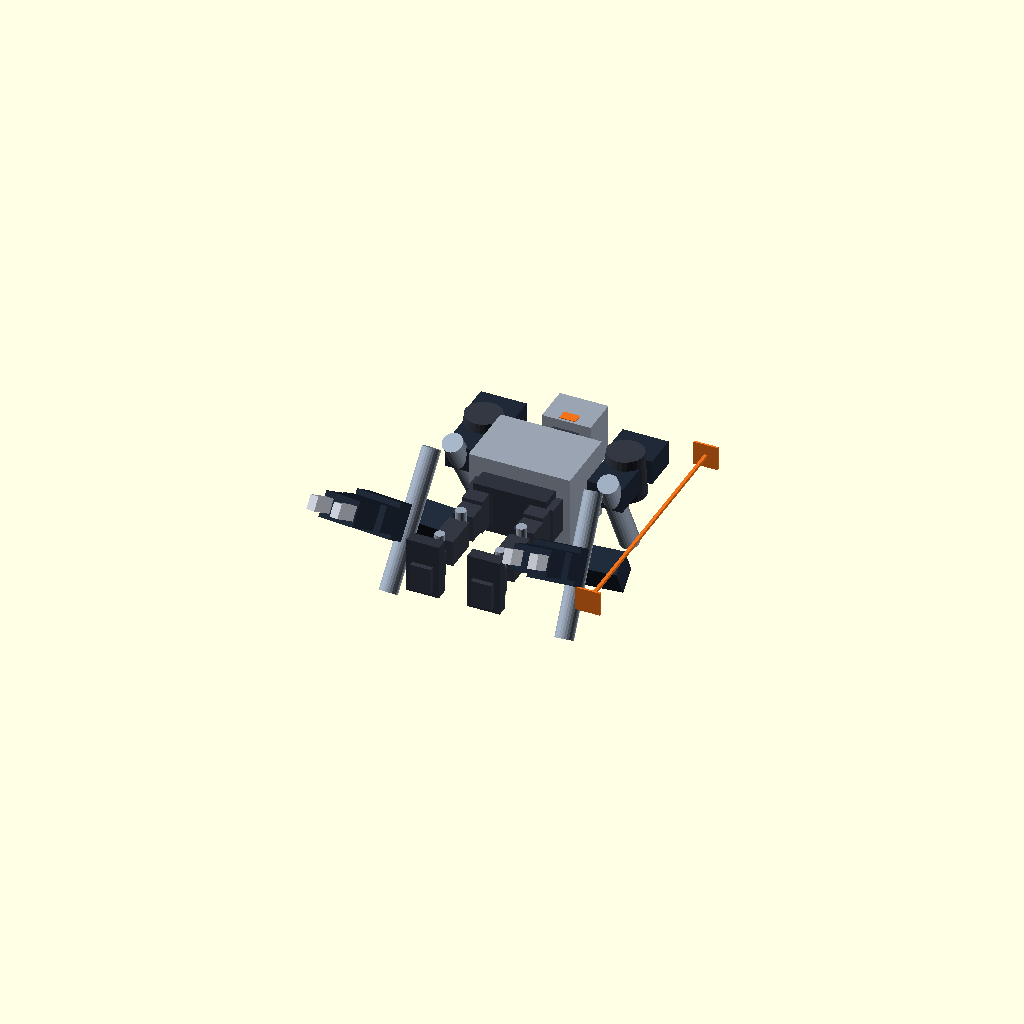
Cell 1: the model at its default parameters.
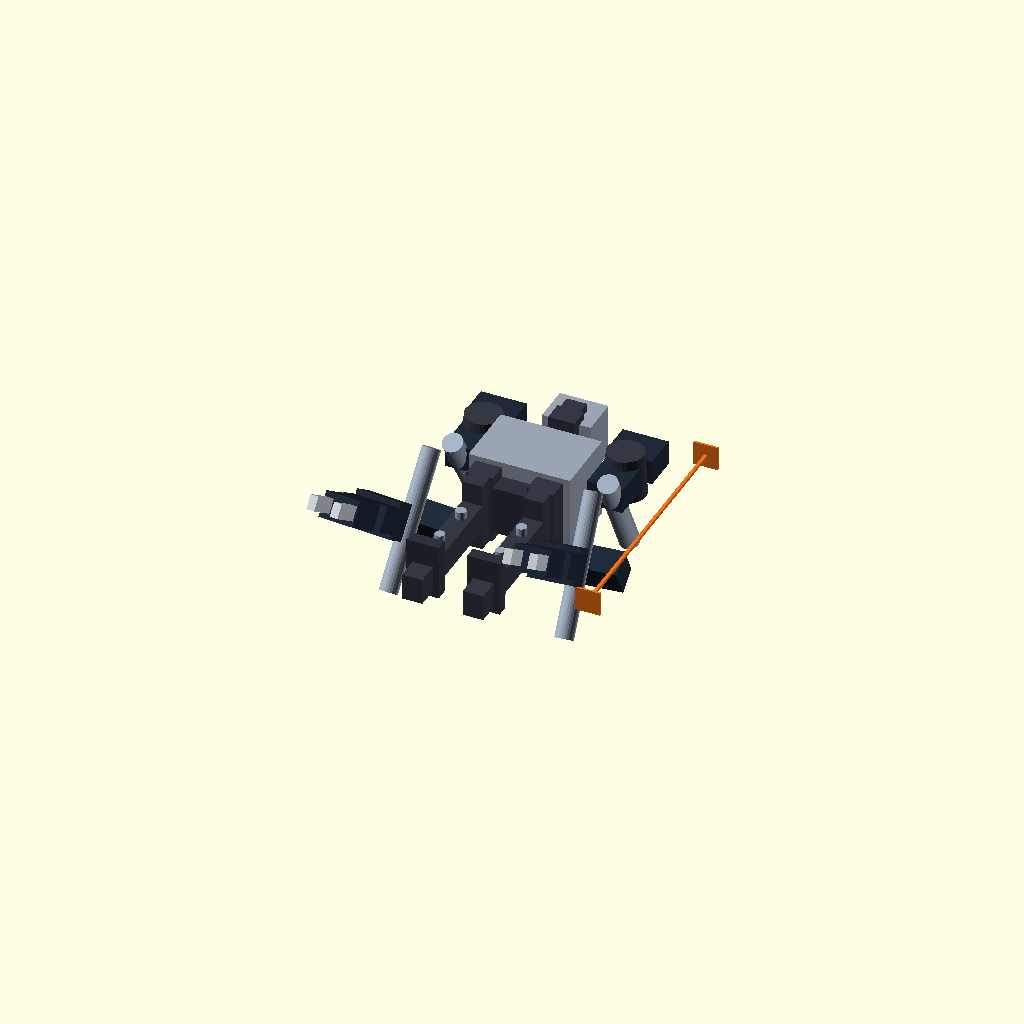
Cell 2: the same model with XL330_W = 68.
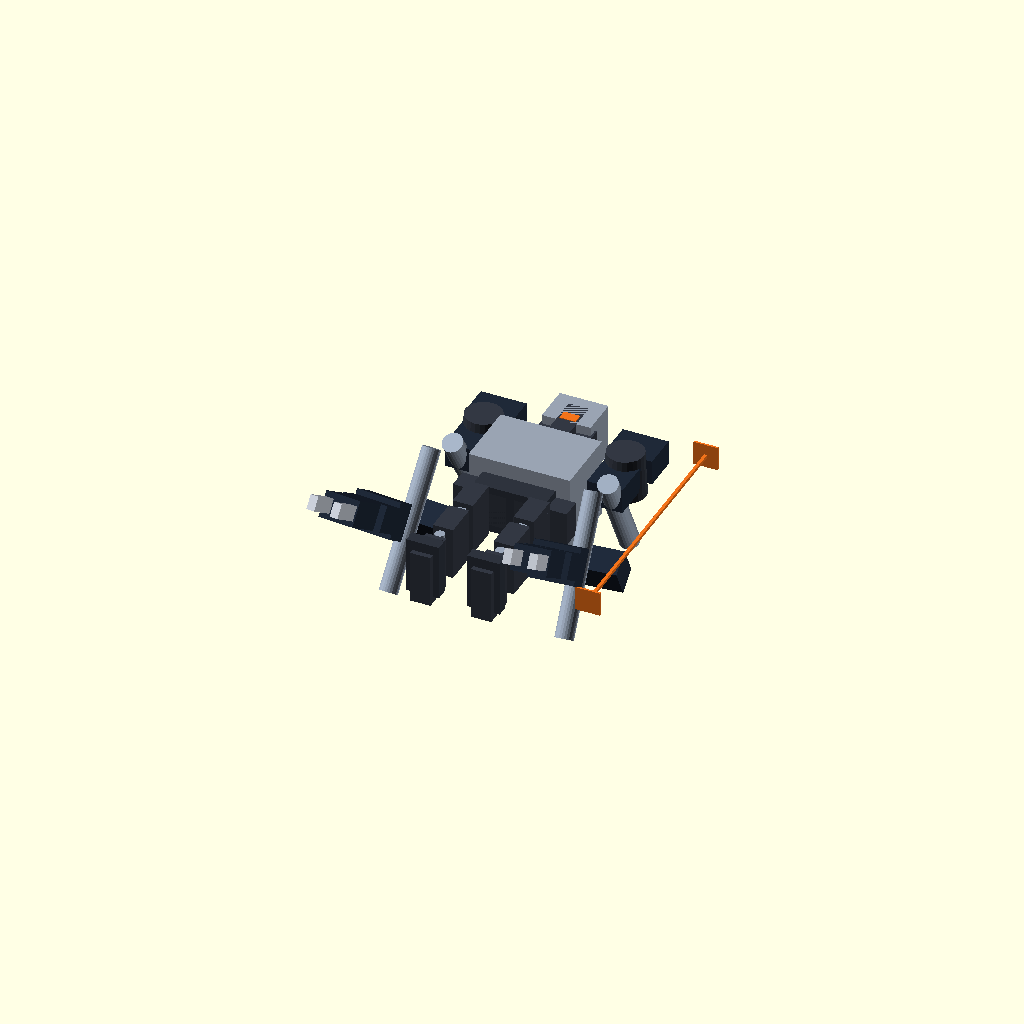
Cell 3: the same model with XL330_H = 52.
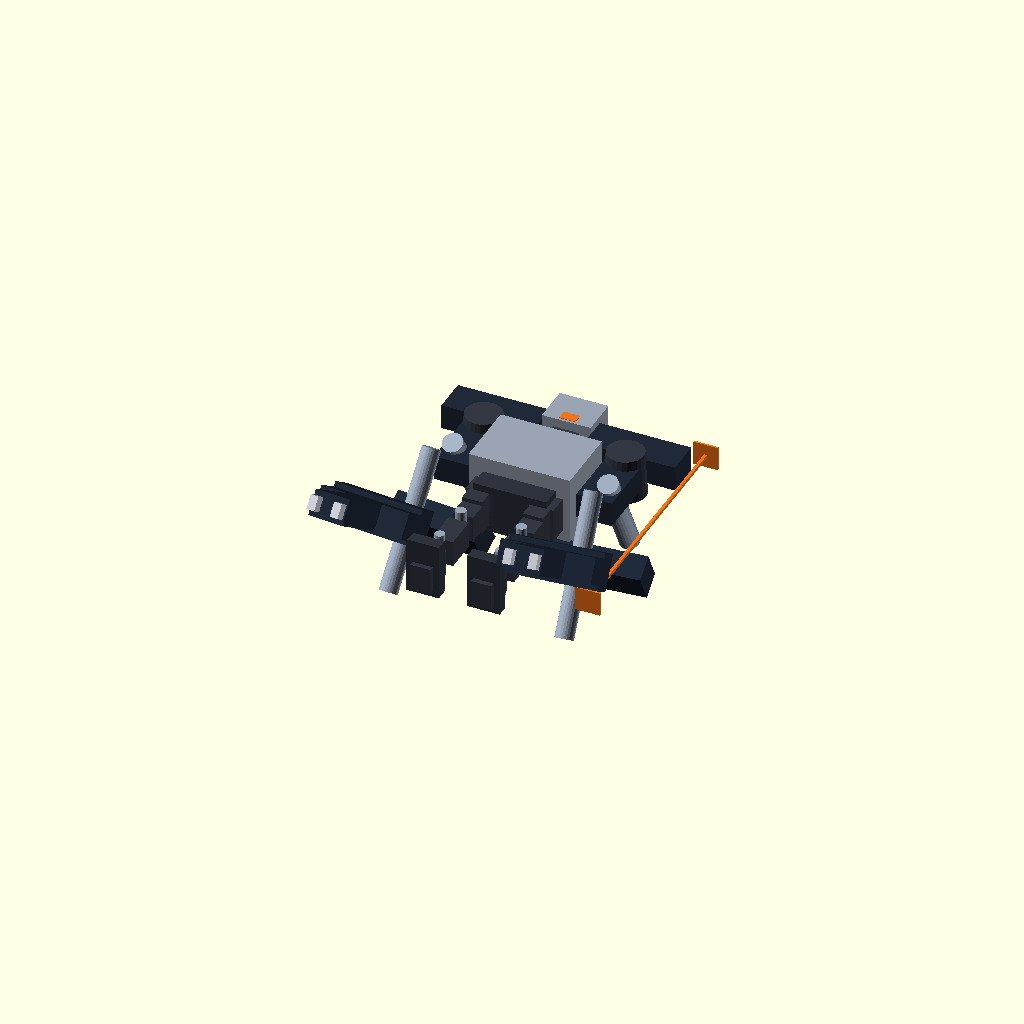
Cell 4: STS3215_L = 90.4 (everything else at default).
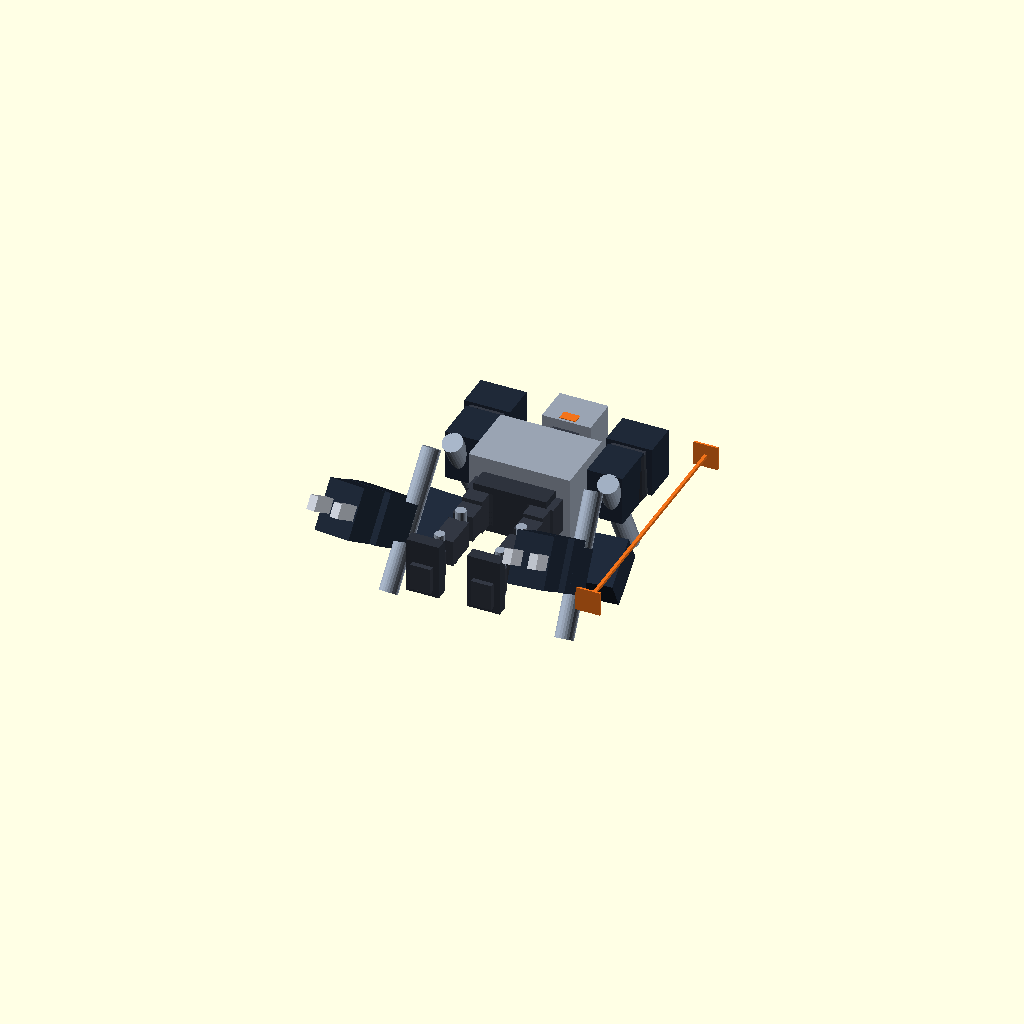
Cell 5: STS3215_W = 49.4 (everything else at default).
One fixed orthographic camera (rotation 55°, 0°, 25°; colour scheme Cornfield) for every cell.
OpenSCAD source file cad/pebble.scad:
// Pebble CAD twin — chore-class body + 2× SO-101 arms
// MUST MATCH src/robot/dims.ts (hardcoded constants below).
// Units: millimeters. Open in OpenSCAD: File → Open → F5 preview / F6 render.
// NOT an official Pollen / legacy-ref product — public specs only.

// ===== must match dims.ts =====
XL330_L = 20.0;
XL330_W = 34.0;
XL330_H = 26.0;

STS3215_L = 45.2;
STS3215_W = 24.7;
STS3215_H = 35.0;

FOOT_L = 55;
FOOT_W = 32;
FOOT_H = 12;

SHIN_LEN = 48;
THIGH_LEN = 42;

PELVIS_W = 72;
PELVIS_H = 20;
PELVIS_D = 48;

TORSO_W = 100;
TORSO_H = 68;
TORSO_D = 78;

NECK_LEN = 22;

HEAD_W = 48;
HEAD_H = 38;
HEAD_D = 52;

BEAK_L = 28;
BEAK_W = 16;
BEAK_H = 10;

CAMERA_W = 12;
CAMERA_H = 12;
CAMERA_D = 8;

LINK_R = 6;
HORN_THICKNESS = 2.5;

SO101_UPPER = 112.6;
SO101_FORE = 134.9;
SO101_WRIST = 61.1;
SO101_GRIP = 80;
SO101_BASE_Z = 62.4;

SHOULDER_SPAN = 140;
HIP_LATERAL = 30;

PI_W = 65;
PI_H = 30;
PI_D = 12;

BAT_W = 40;
BAT_H = 18;
BAT_D = 30;

JOINT_YAW_TO_ROLL = 12;
JOINT_ROLL_TO_PITCH = 16;

STANDING_HEIGHT =
  FOOT_H + SHIN_LEN + THIGH_LEN + PELVIS_H + TORSO_H + NECK_LEN + HEAD_H;
// expect 250
HIP_HEIGHT = FOOT_H + SHIN_LEN + THIGH_LEN; // 102

$fn = 24;

module servo_xl330() {
  color([0.2, 0.22, 0.26])
    cube([XL330_L, XL330_H, XL330_W], center = true);
  color([0.95, 0.45, 0.1])
    translate([XL330_L * 0.35, 0, 0])
      rotate([0, 90, 0])
        cylinder(h = HORN_THICKNESS, r = 2.5, center = true);
}

module servo_sts3215() {
  color([0.12, 0.16, 0.22])
    cube([STS3215_L, STS3215_H, STS3215_W], center = true);
  color([0.95, 0.45, 0.1])
    translate([STS3215_L * 0.35, 0, 0])
      rotate([0, 90, 0])
        cylinder(h = 3, r = 4, center = true);
}

module tube_link(len, r = LINK_R) {
  color([0.6, 0.65, 0.72])
    translate([0, -len / 2, 0])
      cylinder(h = len, r = r, center = true);
}

module foot() {
  color([0.18, 0.2, 0.24])
    translate([0, -FOOT_H / 2, FOOT_L * 0.15])
      cube([FOOT_W, FOOT_H, FOOT_L], center = true);
}

module leg(side = 1) {
  translate([side * HIP_LATERAL, 0, 0]) {
    rotate([0, 0, 90]) servo_xl330(); // hip_yaw
    translate([0, -JOINT_YAW_TO_ROLL, 0]) {
      servo_xl330(); // hip_roll
      translate([0, -JOINT_ROLL_TO_PITCH, 0]) {
        rotate([90, 0, 0]) servo_xl330(); // hip_pitch
        tube_link(THIGH_LEN, LINK_R * 0.85);
        translate([0, -THIGH_LEN, 0]) {
          rotate([90, 0, 0]) servo_xl330(); // knee
          tube_link(SHIN_LEN, LINK_R * 0.8);
          translate([0, -SHIN_LEN, 0]) {
            rotate([90, 0, 0]) servo_xl330(); // ankle
            foot();
          }
        }
      }
    }
  }
}

module duck_head() {
  rotate([90, 0, 0]) servo_xl330(); // neck_pitch
  color([0.2, 0.22, 0.26])
    translate([0, NECK_LEN * 0.4, 0])
      cylinder(h = NECK_LEN * 0.75, r1 = 10, r2 = 8, center = true);
  translate([0, NECK_LEN * 0.85, 0]) {
    rotate([90, 0, 0]) servo_xl330(); // head_pitch
    translate([0, 10, 0]) {
      rotate([0, 0, 90]) servo_xl330(); // head_yaw
      translate([0, 10, 0]) {
        servo_xl330(); // head_roll
        color([0.6, 0.64, 0.7])
          translate([0, HEAD_H * 0.25, 0])
            cube([HEAD_W, HEAD_H, HEAD_D], center = true);
        // beak
        rotate([90, 0, 0]) servo_xl330();
        color([0.95, 0.45, 0.1])
          translate([0, -2, BEAK_L * 0.45])
            cube([BEAK_W, BEAK_H, BEAK_L], center = true);
        color([0.1, 0.1, 0.12])
          translate([0, HEAD_H * 0.55 + CAMERA_H / 2, 4])
            cube([CAMERA_W, CAMERA_H, CAMERA_D], center = true);
      }
    }
  }
}

module so101_arm(side = 1) {
  translate([side * SHOULDER_SPAN / 2, TORSO_H * 0.28, 8]) {
    // mount plate
    color([0.18, 0.2, 0.24])
      translate([-side * 8, 0, 0])
        cube([18, 28, 14], center = true);
    rotate([0, 0, 90]) servo_sts3215(); // shoulder_pan
    color([0.2, 0.22, 0.26])
      translate([0, SO101_BASE_Z * 0.35, 0])
        cylinder(h = SO101_BASE_Z * 0.7, r1 = 20, r2 = 18, center = true);
    translate([0, SO101_BASE_Z * 0.75, 0]) {
      servo_sts3215(); // shoulder_lift
      rotate([30, 0, side * 5]) {
        tube_link(SO101_UPPER, 10);
        translate([0, -SO101_UPPER, 0]) {
          rotate([90, 0, 0]) servo_sts3215(); // elbow
          rotate([-65, 0, 0]) {
            tube_link(SO101_FORE, 9);
            translate([0, -SO101_FORE, 0]) {
              rotate([90, 0, 0]) servo_sts3215(); // wrist_flex
              translate([0, -SO101_WRIST * 0.35, 0]) {
                servo_sts3215(); // wrist_roll
                translate([0, -SO101_WRIST * 0.7, 0]) {
                  rotate([0, 0, 90]) servo_sts3215(); // gripper
                  color([0.8, 0.82, 0.86]) {
                    translate([-12, -SO101_GRIP * 0.35, 0])
                      cube([8, SO101_GRIP * 0.7, 14], center = true);
                    translate([12, -SO101_GRIP * 0.35, 0])
                      cube([8, SO101_GRIP * 0.7, 14], center = true);
                  }
                }
              }
            }
          }
        }
      }
    }
  }
}

module pebble() {
  translate([0, HIP_HEIGHT, 0]) {
    color([0.18, 0.2, 0.24])
      cube([PELVIS_W, PELVIS_H, PELVIS_D], center = true);
    leg(+1);
    leg(-1);
    translate([0, PELVIS_H / 2 + TORSO_H / 2, 0]) {
      color([0.6, 0.64, 0.7])
        cube([TORSO_W, TORSO_H, TORSO_D], center = true);
      color([0.15, 0.45, 0.3])
        translate([-12, 8, -TORSO_D * 0.28])
          cube([PI_W, PI_H, PI_D], center = true);
      color([0.2, 0.22, 0.26])
        translate([22, -12, -TORSO_D * 0.28])
          cube([BAT_W, BAT_H, BAT_D], center = true);
      translate([0, TORSO_H / 2 + NECK_LEN * 0.1, 0])
        duck_head();
      so101_arm(+1);
      so101_arm(-1);
    }
  }
  color([0.95, 0.45, 0.1]) {
    translate([120, STANDING_HEIGHT / 2, 0])
      cube([3, STANDING_HEIGHT, 3], center = true);
    translate([120, 0, 0]) cube([24, 2, 24], center = true);
    translate([120, STANDING_HEIGHT, 0]) cube([24, 2, 24], center = true);
  }
}

echo(str("STANDING_HEIGHT_MM = ", STANDING_HEIGHT, " (must be 250)"));
echo(str("HIP_HEIGHT_MM = ", HIP_HEIGHT));
echo("must match dims.ts — legacy-ref body + SO-101 arms");

pebble();
Customizer parameters (derived from the source; name, type, default, range or options):
XL330_L: number, default 20
XL330_W: number, default 34
XL330_H: number, default 26
STS3215_L: number, default 45.2
STS3215_W: number, default 24.7
STS3215_H: number, default 35
FOOT_L: number, default 55
FOOT_W: number, default 32
FOOT_H: number, default 12
SHIN_LEN: number, default 48
THIGH_LEN: number, default 42
PELVIS_W: number, default 72
PELVIS_H: number, default 20
PELVIS_D: number, default 48
TORSO_W: number, default 100
TORSO_H: number, default 68
TORSO_D: number, default 78
NECK_LEN: number, default 22
HEAD_W: number, default 48
HEAD_H: number, default 38
HEAD_D: number, default 52
BEAK_L: number, default 28
BEAK_W: number, default 16
BEAK_H: number, default 10
CAMERA_W: number, default 12
CAMERA_H: number, default 12
CAMERA_D: number, default 8
LINK_R: number, default 6
HORN_THICKNESS: number, default 2.5
SO101_UPPER: number, default 112.6
SO101_FORE: number, default 134.9
SO101_WRIST: number, default 61.1
SO101_GRIP: number, default 80
SO101_BASE_Z: number, default 62.4
SHOULDER_SPAN: number, default 140
HIP_LATERAL: number, default 30
PI_W: number, default 65
PI_H: number, default 30
PI_D: number, default 12
BAT_W: number, default 40
BAT_H: number, default 18
BAT_D: number, default 30
JOINT_YAW_TO_ROLL: number, default 12
JOINT_ROLL_TO_PITCH: number, default 16
